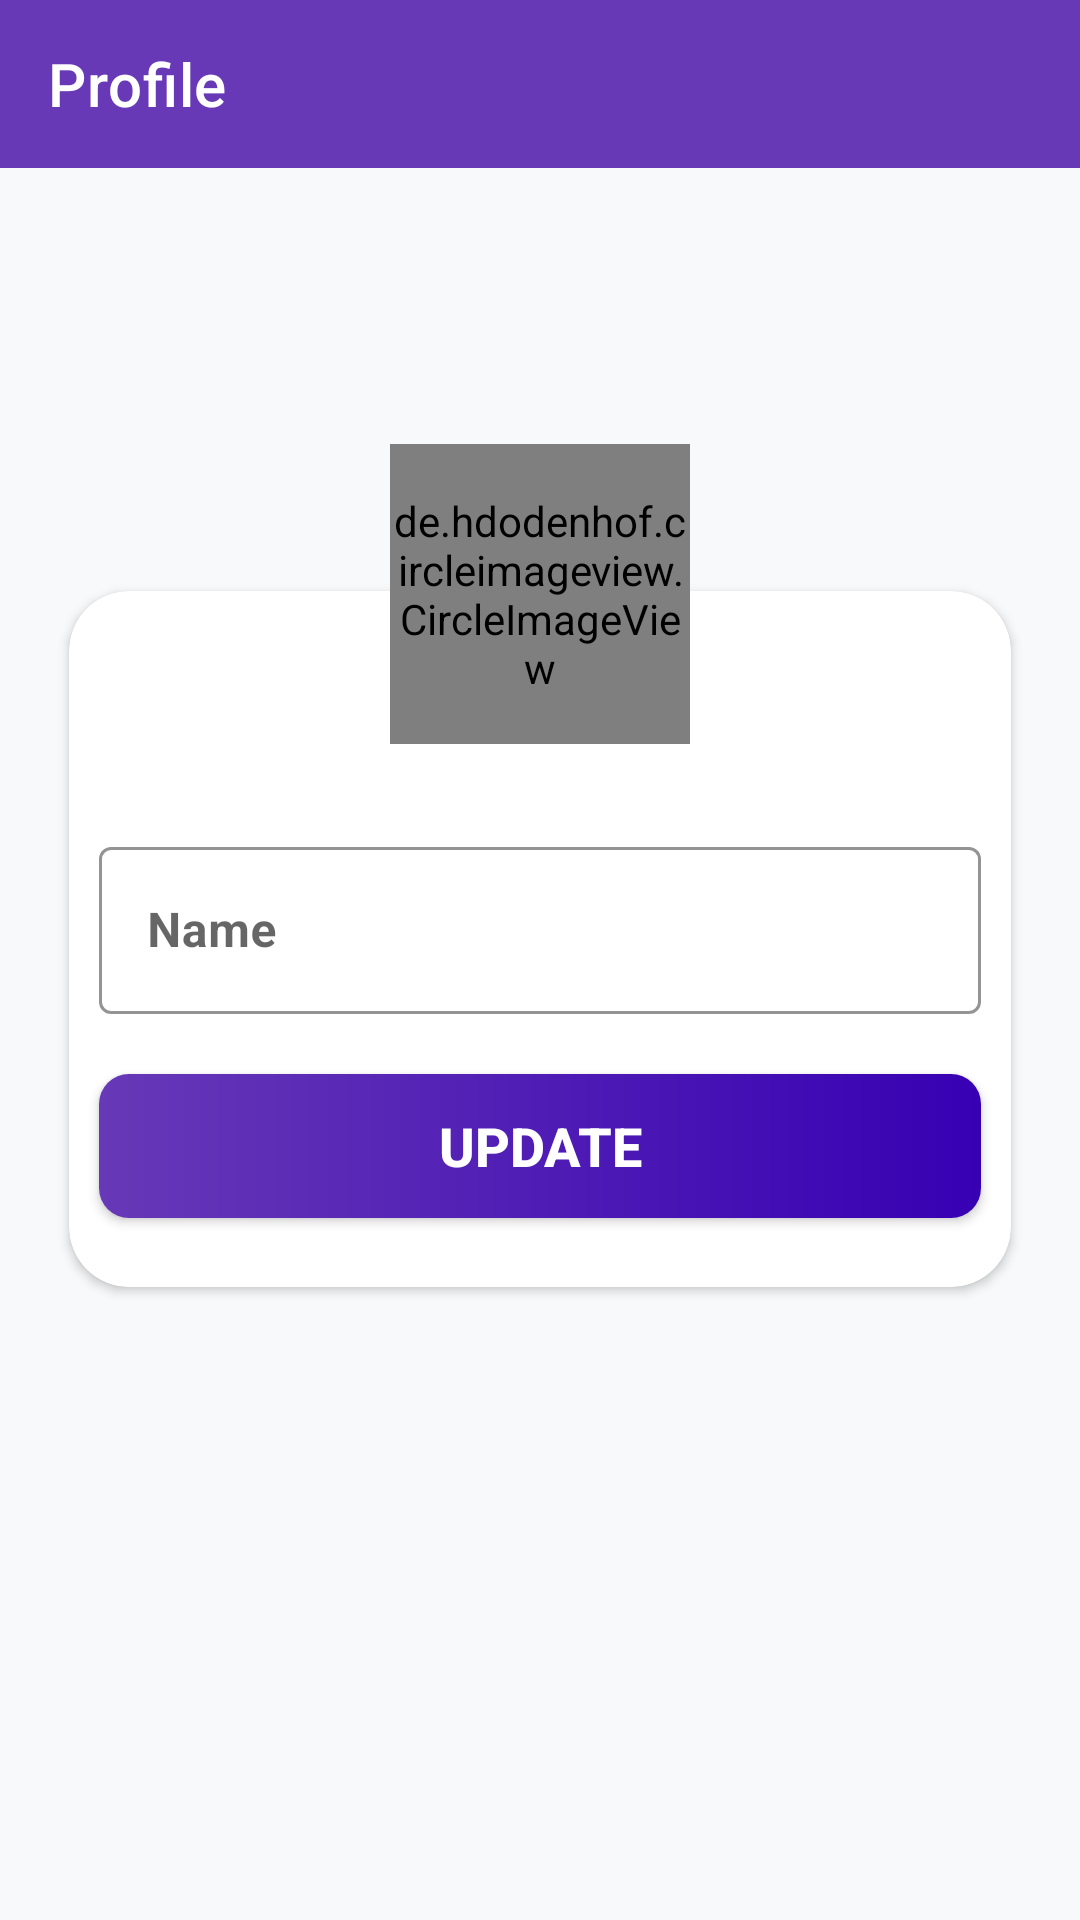

Produce the Android XML layout that renders to this screen, including the resource entries it uses.
<!-- AndroidManifest.xml: activity theme Theme.AllActivity -->
<!-- res/layout/activity_profile.xml -->
<?xml version="1.0" encoding="utf-8"?>
<RelativeLayout xmlns:android="http://schemas.android.com/apk/res/android"
    xmlns:app="http://schemas.android.com/apk/res-auto"
    xmlns:tools="http://schemas.android.com/tools"
    android:id="@+id/rl_layout"
    android:layout_width="match_parent"
    android:layout_height="match_parent"
    android:background="@color/white_"
    android:orientation="vertical"
    tools:context=".activity.ProfileActivity">

    <androidx.appcompat.widget.Toolbar
        android:id="@+id/toolbar_profile_activity"
        android:layout_width="match_parent"
        android:layout_height="?attr/actionBarSize"
        android:background="@color/plump_purple"
        app:title="Profile"
        app:titleTextColor="@color/white"></androidx.appcompat.widget.Toolbar>

    <RelativeLayout
        android:layout_width="match_parent"
        android:layout_height="match_parent"
        android:layout_below="@id/toolbar_profile_activity"
        android:layout_centerInParent="true"
        android:gravity="center">

        <RelativeLayout
            android:layout_width="match_parent"
            android:layout_height="400dp">

            <androidx.cardview.widget.CardView
                android:layout_width="match_parent"
                android:layout_height="250dp"
                android:layout_marginStart="15dp"
                android:layout_marginTop="40dp"
                android:layout_marginEnd="15dp"
                android:elevation="15dp"
                app:cardCornerRadius="20dp"
                app:cardUseCompatPadding="true">

                <LinearLayout
                    android:layout_width="match_parent"
                    android:layout_height="match_parent"
                    android:layout_marginTop="70dp"
                    android:orientation="vertical">

                    <com.google.android.material.textfield.TextInputLayout
                        style="@style/Widget.MaterialComponents.TextInputLayout.OutlinedBox"
                        android:layout_width="match_parent"
                        android:layout_height="wrap_content"
                        android:layout_marginStart="10dp"
                        android:layout_marginTop="10dp"
                        android:layout_marginEnd="10dp"
                        app:boxStrokeColor="@color/plump_purple"
                        app:hintTextColor="@color/plump_purple">

                        <androidx.appcompat.widget.AppCompatEditText
                            android:id="@+id/et_user_name"
                            android:layout_width="match_parent"
                            android:layout_height="wrap_content"
                            android:hint="@string/name"
                            android:inputType="textCapWords"
                            android:textColor="@color/black"
                            android:textSize="16sp"
                            android:textStyle="bold">

                        </androidx.appcompat.widget.AppCompatEditText>
                    </com.google.android.material.textfield.TextInputLayout>

                    <android.widget.Button
                        android:id="@+id/btn_update"
                        android:layout_width="match_parent"
                        android:layout_height="wrap_content"
                        android:layout_marginStart="10dp"
                        android:layout_marginTop="20dp"
                        android:layout_marginEnd="10dp"
                        android:background="@drawable/rounded_button"
                        android:text="@string/update"
                        android:textColor="@color/white"
                        android:textSize="18sp"
                        android:textStyle="bold" />

                </LinearLayout>
            </androidx.cardview.widget.CardView>

        </RelativeLayout>

        <de.hdodenhof.circleimageview.CircleImageView
            android:id="@+id/civ_user_profile"
            android:layout_width="100dp"
            android:layout_height="100dp"
            android:layout_centerHorizontal="true"
            android:scaleType="centerCrop"
            android:src="@drawable/place_holder"
            app:civ_border_color="@color/plump_purple"
            app:civ_border_width="1dp" />


    </RelativeLayout>


</RelativeLayout>
<!-- resources referenced by this layout -->
<resources>
  <color name="black">#FF000000</color>
  <color name="plump_purple">#6739B7</color>
  <color name="white">#FFFFFFFF</color>
  <color name="white_">#f8f9fa</color>
  <!-- drawable place_holder: png bitmap (drawable-hdpi, 35042 bytes) -->
  <!-- drawable rounded_button (drawable) -->
  <?xml version="1.0" encoding="utf-8"?>
  <shape xmlns:android="http://schemas.android.com/apk/res/android"
      android:shape="rectangle">
      <corners
          android:radius="10dp"
          />
      <gradient
          android:startColor="@color/plump_purple"
          android:endColor="@color/purple_700"
          android:angle="360"
          android:type="linear"
          />
  
  </shape>
  <string name="name">Name</string>
  <string name="update">UPDATE</string>
  <style name="Theme.AllActivity" parent="Theme.MaterialComponents.DayNight.NoActionBar">
      </style>
  <color name="purple_700">#FF3700B3</color>
</resources>
